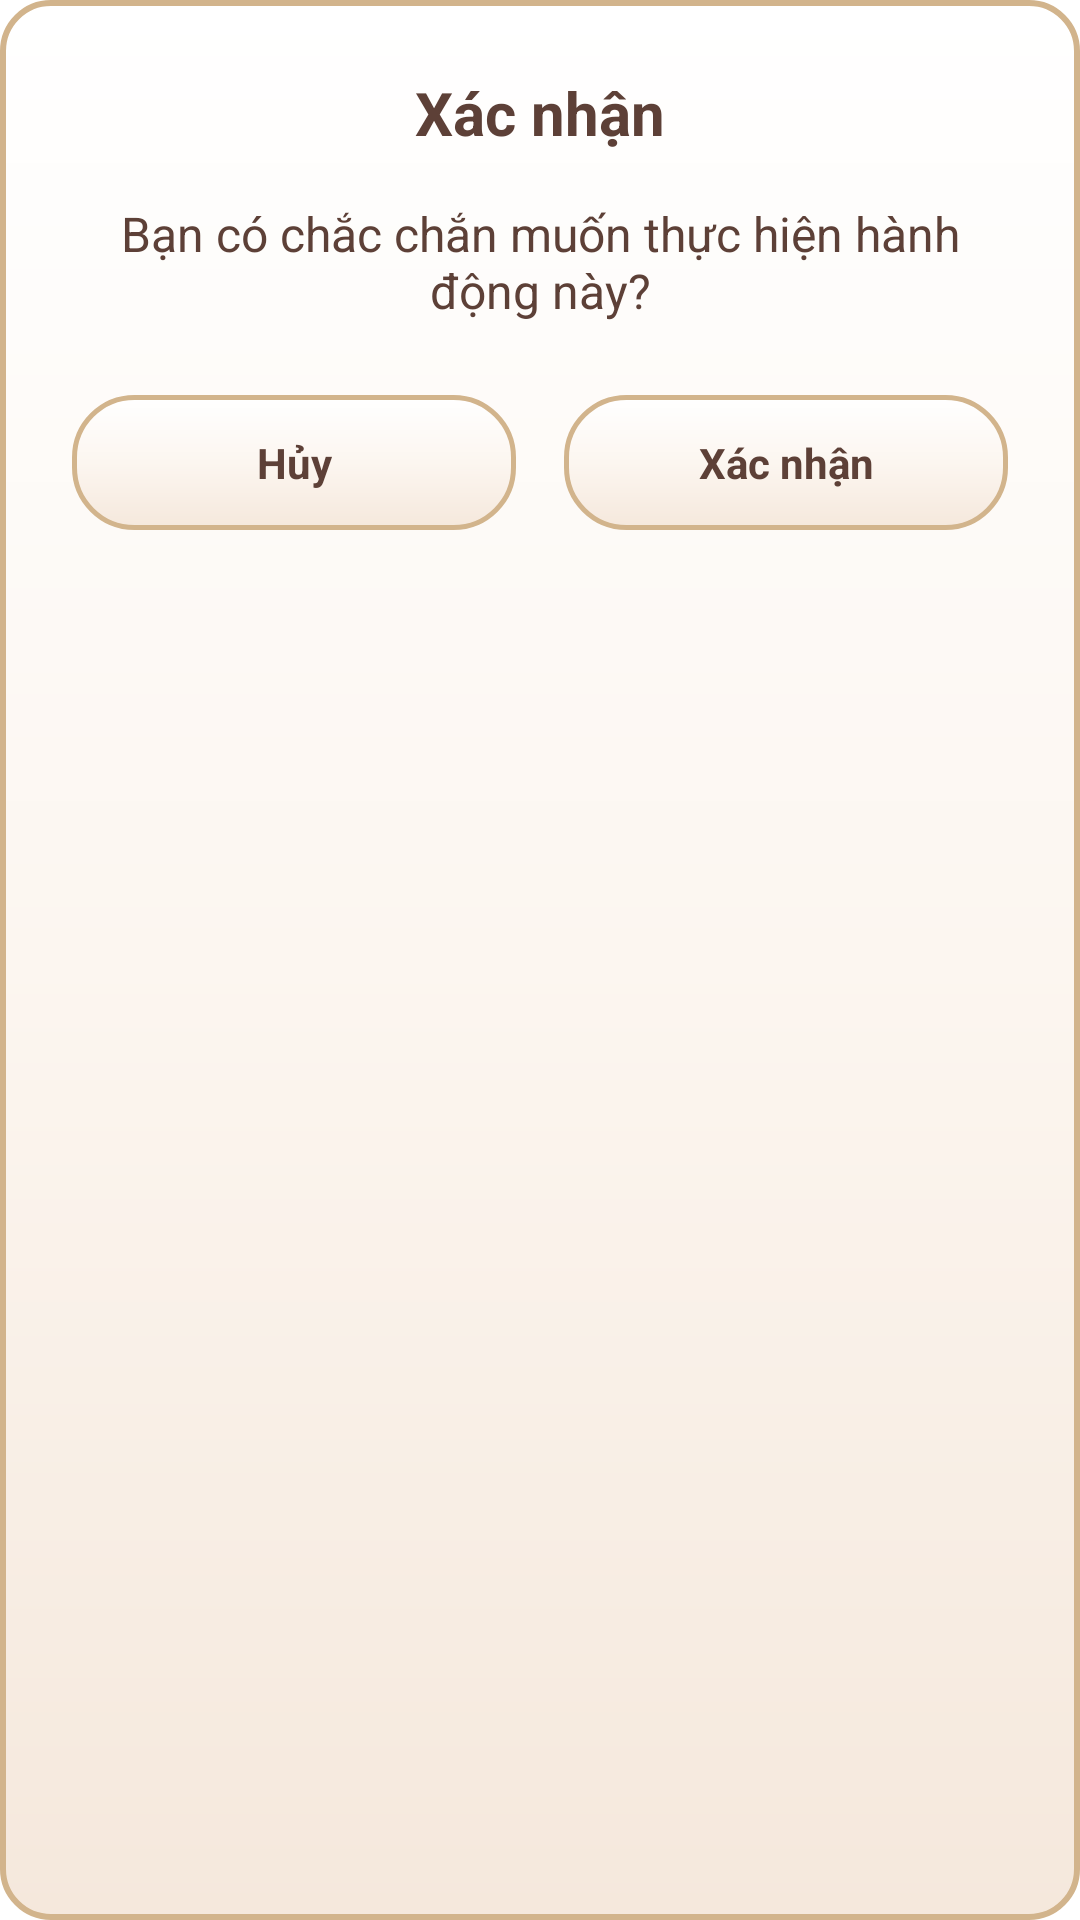

Android layout source for this screen:
<!-- AndroidManifest.xml: application theme Theme.ThapHuongGiaTien -->
<!-- res/layout/dialog_confirm.xml -->
<?xml version="1.0" encoding="utf-8"?>
<LinearLayout xmlns:android="http://schemas.android.com/apk/res/android"
    android:layout_width="match_parent"
    android:layout_height="wrap_content"
    android:background="@drawable/bg_dialog_traditional"
    android:gravity="center_horizontal"
    android:orientation="vertical"
    android:padding="24dp">

    <TextView
        android:id="@+id/txtTitle"
        android:layout_width="wrap_content"
        android:layout_height="wrap_content"
        android:layout_marginBottom="16dp"
        android:text="Xác nhận"
        android:textColor="#5D4037"
        android:textSize="20sp"
        android:textStyle="bold" />

    <TextView
        android:id="@+id/txtMessage"
        android:layout_width="match_parent"
        android:layout_height="wrap_content"
        android:layout_marginBottom="24dp"
        android:gravity="center"
        android:text="Bạn có chắc chắn muốn thực hiện hành động này?"
        android:textColor="#5D4037"
        android:textSize="16sp" />

    <LinearLayout
        android:layout_width="match_parent"
        android:layout_height="wrap_content"
        android:orientation="horizontal">

        <TextView
            android:id="@+id/btnCancel"
            android:layout_width="0dp"
            android:layout_height="45dp"
            android:layout_marginEnd="8dp"
            android:layout_weight="1"
            android:background="@drawable/bg_action_button"
            android:clickable="true"
            android:focusable="true"
            android:gravity="center"
            android:text="Hủy"
            android:textColor="#5D4037"
            android:textStyle="bold" />

        <TextView
            android:id="@+id/btnConfirm"
            android:layout_width="0dp"
            android:layout_height="45dp"
            android:layout_marginStart="8dp"
            android:layout_weight="1"
            android:background="@drawable/bg_action_button"
            android:clickable="true"
            android:focusable="true"
            android:gravity="center"
            android:text="Xác nhận"
            android:textColor="#5D4037"
            android:textStyle="bold" />
    </LinearLayout>
</LinearLayout>
<!-- resources referenced by this layout -->
<resources>
  <!-- drawable bg_action_button (drawable) -->
  <?xml version="1.0" encoding="utf-8"?>
  <ripple xmlns:android="http://schemas.android.com/apk/res/android"
      android:color="#208B4513">
      <item>
          <shape android:shape="rectangle">
              <gradient
                  android:startColor="#FFFFFF"
                  android:centerColor="#FCF6F0"
                  android:endColor="#F5E8DC"
                  android:angle="270" />
              <corners android:radius="20dp" />
              <stroke
                  android:width="1.5dp"
                  android:color="#D2B48C" />
          </shape>
      </item>
  </ripple>
  <!-- drawable bg_dialog_traditional (drawable) -->
  <?xml version="1.0" encoding="utf-8"?>
  <shape xmlns:android="http://schemas.android.com/apk/res/android"
      android:shape="rectangle">
      <gradient
          android:startColor="#FFFFFF"
          android:centerColor="#FCF6F0"
          android:endColor="#F5E8DC"
          android:angle="270" />
      <corners android:radius="16dp" />
      <stroke
          android:width="2dp"
          android:color="#D2B48C" />
  </shape>
  <style name="Theme.ThapHuongGiaTien" parent="Theme.MaterialComponents.DayNight.NoActionBar">
          
          <item name="colorPrimary">@color/purple_500</item>
          <item name="colorPrimaryVariant">@color/purple_700</item>
          <item name="colorOnPrimary">@color/white</item>
          
          <item name="colorSecondary">@color/teal_200</item>
          <item name="colorSecondaryVariant">@color/teal_700</item>
          <item name="colorOnSecondary">@color/black</item>
          
          <item name="android:statusBarColor">@color/white</item>
          <item name="android:windowLightStatusBar">true</item>
          
          <item name="popupMenuStyle">@style/TraditionalPopupMenu</item>
          <item name="android:popupMenuStyle">@style/TraditionalPopupMenu</item>
          
      </style>
  <color name="purple_500">#FF6200EE</color>
  <color name="purple_700">#FF3700B3</color>
  <color name="white">#FFFFFFFF</color>
  <color name="teal_200">#FF03DAC5</color>
  <color name="teal_700">#FF018786</color>
  <color name="black">#FF000000</color>
  <style name="TraditionalPopupMenu" parent="Widget.MaterialComponents.PopupMenu">
          <item name="android:popupBackground">@drawable/bg_menu_traditional</item>
      </style>
  <!-- drawable bg_menu_traditional (drawable) -->
  <?xml version="1.0" encoding="utf-8"?>
  <shape xmlns:android="http://schemas.android.com/apk/res/android"
      android:shape="rectangle">
      <gradient
          android:startColor="#FFFFFF"
          android:centerColor="#FCF6F0"
          android:endColor="#F5E8DC"
          android:angle="270" />
      <corners android:radius="12dp" />
      <stroke
          android:width="1.5dp"
          android:color="#D2B48C" />
  </shape>
</resources>
